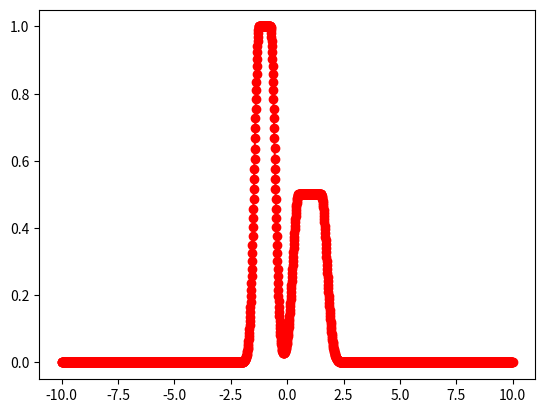

The matplotlib source for this figure: (Note: this script raises an exception after producing the figure.)
"""
Python class wrapper for data fitting.
Includes the following external methods:
getFunctions returns the list of function names (dictionary keys)
FitRegion performs the fitting
Note that FitRegion will plot on top of the current data using MPlots routines
if the current curve and the current plot instance are passed.
January, 2009
[redacted]
[redacted]
[redacted]
[redacted]

MIT License (See LICENSE.txt for details)

"""

import numpy
import scipy
import scipy.optimize
from scipy.stats import norm

# openoptFound = False
# try:
#     import openopt
#     openoptFound = True
# except Exception:
#     pass

import numpy.random
#from numba import autojit
usingMPlot=False

pyqt = False


# def debug_trace():
#     '''Set a tracepoint in the Python debugger that works with Qt'''
#     if pyqt:
#         from PyQt4.QtCore import pyqtRemoveInputHook
#     from pdb import set_trace
#
#     if pyqt:
#         pyqtRemoveInputHook()
#     set_trace()


class Fitting():
    # dictionary contains:
    # name of function: function call, initial parameters, iterations, plot color, then x and y for testing
    # target valutes, names of parameters, contant values, and derivative function if needed.
    #

    def __init__(self):
        self.fitfuncmap = {
            'exp0': (self.exp0eval, [0.0, 20.0], 2000, 'k', [0, 100, 1.],
                     [1.0, 5.0], ['A0', 'tau'], None, None),
            'exp1': (self.expeval, [0.0, 0.0, 20.0], 2000, 'k', [0, 100, 1.],
                     [0.5, 1.0, 5.0], ['DC', 'A0', 'tau'], None, self.expevalprime),
            'expsat': (self.expsat, [0.0, 1.0, 20.0], 2000, 'k', [0, 10, 1.],
                       [0.5, 1.0, 5.0], ['DC', 'A0', 'tau'], None, self.expsatprime),
            'expsum': (self.expsumeval, [0.0, -0.5, 200.0, -0.25, 450.0], 500000, 'k', [0, 1000, 1.],
                       [0.0, -1.0, 150.0, -0.25, 350.0], ['DC', 'A0', 'tau0', 'A1', 'tau1'], None, None),
            'expsum2': (self.expsumeval2, [0., -0.5, -0.250], 50000, 'k', [0, 1000, 1.],
                        [0., -0.5, -0.25], ['A0', 'A1'], [5., 20.], None),
            'exp2': (self.exp2eval, [0.0, -0.5, 200.0, -0.25, 450.0], 500000, 'k', [0, 1000, 1.],
                     [0.0, -1.0, 150.0, -0.25, 350.0], ['DC', 'A0', 'tau0', 'A1', 'tau1'], None, None),
            'exppow': (self.exppoweval, [0.0, 1.0, 100, ], 2000, 'k', [0, 100, 0.1],
                       [0.0, 1.0, 100.0], ['DC', 'A0', 'tau'], None, None),
            'exppulse': (self.expPulse, [3.0, 2.5, 0.2, 2.5, 2.0, 0.5], 2000, 'k', [0, 10, 0.3],
                         [0.0, 0., 0.75, 4., 1.5, 1.], ['DC', 't0', 'tau1', 'tau2', 'amp', 'width'], None, None),
            'FIGrowth1': (self.FIGrowth1, [0.0, 100., 1.0, 40., 200.], 2000, 'k', [0, 1000, 50],  # [Fzero, Ibreak, F1amp, F2amp, Irate]
                          [0.0, 0., 0., 10., 100.], ['Fzero', 'Ibreak', 'F1amp', 'F2amp', 'Irate'], None, None),
            'boltz': (self.boltzeval, [0.0, 1.0, -50.0, -5.0], 5000, 'r', [-130., -30., 1.],
                      [0.00, 0.010, -100.0, 7.0], ['DC', 'A0', 'x0', 'k'], None, None),
            'normalizedgauss': (self.normalized_gausseval, [1.0, 0.0, 0.5], 2000, 'y', [-10., 10., 0.2],
                                [1.0, 1.0, 2.0], ['A', 'mu', 'sigma'], None, None),
            'gauss': (self.gausseval, [1.0, 0.0, 0.5], 2000, 'y', [-10., 10., 0.2],
                      [1.0, 1.0, 2.0], ['A', 'mu', 'sigma'], None, None),
            'ngauss': (self.ngausseval, [1.0, 0.0, 0.5, 2., 1., 0.25], 2000, 'y', [-10., 10., 0.2],
                       [1.0, 1.0, 2.0, 0.5, 0.5, 0.1], ['A1', 'mu1', 'sigma1', 'A2', 'mu2', 'sigma2'], 2, None),
            'flattopgauss': (self.flattop_gausseval, [1.0, 0.0, 0.5, 0.5], 50000, 'y', [-10., 10., 0.01],
                             [1.0, 1.0, 2.0, 0.2], ['A', 'mu', 'sigma', 'ftwidth'], None, None),
            'flattopngauss': (self.flattop_ngausseval, [1.0, -1.0, 0.2, 0.25, 0.5, 1.0, 0.25, 0.5], 50000, 'y', [-10., 10., 0.01],
                              [1.0, 1.0, 2.0, 0.2, 0.75, 1.0, 2.0, 0.2], [
                                  'A', 'mu', 'sigma', 'ftwidth', 'A2', 'mu2', 'sigma2', 'ftwidth2'],
                              2, None),
            'line': (self.lineeval, [1.0, 0.0], 500, 'r', [-10., 10., 0.5],
                     [0.0, 2.0], ['m', 'b'], None, None),
            'poly2': (self.poly2eval, [1.0, 1.0, 0.0], 500, 'r', [0, 100, 1.],
                      [0.5, 1.0, 5.0], ['a', 'b', 'c'], None, None),
            'poly3': (self.poly3eval, [1.0, 1.0, 1.0, 0.0], 1000, 'r', [0., 100., 1.],
                      [0.5, 1.0, 5.0, 2.0], ['a', 'b', 'c', 'd'], None, None),
            'poly4': (self.poly4eval, [1.0, 1.0, 1.0, 1.0, 0.0], 1000, 'r', [0., 100., 1.],
                      [0.1, 0.5, 1.0, 5.0, 2.0], ['a', 'b', 'c', 'd', 'e'], None, None),
            'sin': (self.sineeval, [-1., 1.0, 4.0, 0.0], 1000, 'r', [0., 100., 0.2],
                    [0.0, 1.0, 9.0, 0.0], ['DC', 'A', 'f', 'phi'], None, None),
            'boltz2': (self.boltzeval2, [0.0, 0.5, -50.0, 5.0, 0.5, -20.0, 3.0], 1200, 'r',
                       [-100., 50., 1.], [0.0, 0.3, -45.0,
                                          4.0, 0.7, 10.0, 12.0],
                       ['DC', 'A1', 'x1', 'k1', 'A2', 'x2', 'k2'], None, None),
            'taucurve': (self.taucurve, [50., 300.0, 60.0, 10.0, 8.0, 65.0, 10.0], 50000, 'r',
                         [-150., 50., 1.], [0.0, 237.0,
                                            60.0, 12.0, 17.0, 60.0, 14.0],
                         ['DC', 'a1', 'v1', 'k1', 'a2', 'v2', 'k2'], None, self.taucurveder),
        }
        self.fitSum2Err = 0

    def getFunctions(self):
        return list(self.fitfuncmap.keys())

    def exp0eval(self, p, x, y=None, C=None, sumsq=False):
        """
        Exponential function with an amplitude and 0 offset
        """
        yd = p[0] * numpy.exp(-x / p[1])
        if y is None:
            return yd
        else:
            if sumsq is True:
                return numpy.sum((y - yd) ** 2)
            else:
                return y - yd

    def expsumeval(self, p, x, y=None, C=None, sumsq=False, weights=None):
        """
        Sum of two exponentials with independent time constants and amplitudes,
        and a DC offset
        """
        yd = p[0] + (p[1] * numpy.exp(-x / p[2])) + \
            (p[3] * numpy.exp(-x / p[4]))
        if y is None:
            return yd
        else:
            yerr = y - yd
            if weights is not None:
                yerr = yerr * weights
            if sumsq is True:
                return numpy.sum(yerr ** 2)
            else:
                return yerr

    def expsumeval2(self, p, x, y=None, C=None, sumsq=False, weights=None):
        """
        Sum of two exponential terms, with predefined time constants, allowing
        only the amplitudes and DC offset to vary
        """
        yd = p[0] + (p[1] * numpy.exp(-x / C[0])) + \
            (p[2] * numpy.exp(-x / C[1]))
        if y is None:
            return yd
        else:
            if sumsq is True:
                return numpy.sum((y - yd) ** 2)
            else:
                return y - yd

    def expeval(self, p, x, y=None, C=None, sumsq=False, weights=None):
        """
        Single exponential with DC offset
        """
        yd = p[0] + p[1] * numpy.exp(-x / p[2])
        if y is None:
            return yd
        else:
            if sumsq is True:
                return numpy.sum((y - yd) ** 2)
            else:
                return y - yd

    def expevalprime(self, p, x, y=None, C=None, sumsq=False, weights=None):
        """
        Derivative for exponential with offset
        """
        ydp = p[1] * numpy.exp(-x / p[2]) / (p[2] * p[2])
        yd = p[0] + p[1] * numpy.exp(-x / p[2])
        if y is None:
            return (yd, ydp)
        else:
            if sumsq is True:
                return numpy.sum((y - yd) ** 2)
            else:
                return y - yd

    def expsat(self, p, x, y=None, C=None, sumsq=False, weights=None):
        """
        Saturing single exponential rise with DC offset:
        p[0] + p[1]*(1-np.exp(-x/p[2]))
        """
        yd = p[0] + p[1] * (1.0 - numpy.exp(-x * p[2]))
        if y is None:
            return yd
        else:
            if sumsq is True:
                return numpy.sum((y - yd) ** 2)
            else:
                return y - yd

    def expsatprime(self, p, x):
        """
        derivative for expsat
        """
#        yd = p[0] + p[1] * (1.0 - numpy.exp(-x * p[2]))
        ydp = p[1] * p[2] * numpy.exp(-x * p[2])
        return ydp

    def exppoweval(self, p, x, y=None, C=None, sumsq=False, weights=None):
        """
        Single exponential function, raised to a power
        """
        if C is None:
            cx = 1.0
        else:
            cx = C[0]
        yd = p[0] + p[1] * (1.0 - numpy.exp(-x / p[2])) ** cx
        if y is None:
            return yd
        else:
            if sumsq is True:
                return numpy.sum((y - yd) ** 2)
            else:
                return y - yd

    def exp2eval(self, p, x, y=None, C=None, sumsq=False, weights=None):
        """
        For fit to activation currents, 2nd order exp + first order exp
        """
        yd = p[0] + (p[1] * (1.0 - numpy.exp(-x / p[2])) ** 2.0) + \
            (p[3] * (1.0 - numpy.exp(-x / p[4])))
        if y is None:
            return yd
        else:
            if sumsq is True:
                ss = numpy.sqrt(numpy.sum((y - yd) ** 2.0))
                #                if p[4] < 3.0*p[2]:
                # ss = ss*1e6 # penalize them being too close
                return ss
            else:
                return y - yd

            #    @autojit

    def expPulse(self, p, x, y=None, C=None, sumsq=False, weights=None):
        """
        Exponential pulse function (rising exponential with variable-length
        plateau followed by falling exponential)
        Parameter p is [offset, tau1, tau2, amp, width]
        """
        yOffset, t0, tau1, tau2, amp, width = p
        yd = numpy.empty(x.shape)
        yd[x < t0] = yOffset
        m1 = (x >= t0) & (x < (t0 + width))
        m2 = (x >= (t0 + width))
        x1 = x[m1]
        x2 = x[m2]
        yd[m1] = amp * (1 - numpy.exp(-(x1 - t0) / tau1)) + yOffset
        # y-value at start of decay
        amp2 = amp * (1 - numpy.exp(-width / tau1))
        yd[m2] = ((amp2) * numpy.exp(-(x2 - (width + t0)) / tau2)) + yOffset
        if y is None:
            return yd
        else:
            if sumsq is True:
                ss = numpy.sqrt(numpy.sum((y - yd) ** 2.0))
                return ss
            else:
                return y - yd

    def FIGrowth1(self, p, x, y=None, C=None, sumsq=True, weights=None):
        """
        Frequency versus current intensity (FI plot) fit
        Linear fit from 0 to breakpoint
        exponential growth thereafter

        Parameter p is a list containing: [Fzero, Ibreak, F1amp, F2amp, Irate]
        for I < break: F = Fzero + I*F1amp
        for I >= break: F = F(break)+ F2amp(1-exp^(-t * Irate))
        """
        Fzero, Ibreak, F1amp, F2amp, Irate = p
        yd = numpy.zeros(x.shape)
        m1 = (x < Ibreak)
        m2 = (x >= Ibreak)
        yd[m1] = Fzero + x[m1] * F1amp / Ibreak
        maxyd = numpy.max(yd)
        yd[m2] = F2amp * (1.0 - numpy.exp(- (x[m2] - Ibreak) * Irate)) + maxyd
        if y is None:
            return yd
        else:
            dy = y - yd
            w = numpy.ones(len(x))
#            xp = numpy.argwhere(x>0)
#            w[xp] = w[xp] + 3.*x[xp]/numpy.max(x)
            if sumsq is True:
                ss = numpy.sqrt(numpy.sum((w * dy) ** 2.0))
                return ss
            else:
                return w * dy

    def boltzeval(self, p, x, y=None, C=None, sumsq=False, weights=None):
        yd = p[0] + (p[1] - p[0]) / (1.0 + numpy.exp((x - p[2]) / p[3]))
        if y is None:
            return yd
        else:
            if sumsq is True:
                return numpy.sqrt(numpy.sum((y - yd) ** 2.0))
            else:
                return y - yd

    def boltzeval2(self, p, x, y=None, C=None, sumsq=False, weights=None):
        yd = p[0] + p[1] / (1 + numpy.exp((x - p[2]) / p[3])
                            ) + p[4] / (1 + numpy.exp((x - p[5]) / p[6]))
        if y is None:
            return yd
        else:
            if sumsq is True:
                return numpy.sum((y - yd) ** 2)
            else:
                return y - yd

    def normalized_gausseval(self, p, x, y=None, C=None, sumsq=False, weights=None):
        """
        Normalized version (area = 1)
        """
        yd = (p[0] / (p[2] * numpy.sqrt(2.0 * numpy.pi))) * \
            numpy.exp(-((x - p[1]) ** 2.0) / (2.0 * (p[2] ** 2.0)))
        if y is None:
            return yd
        else:
            if sumsq is True:
                return numpy.sum((y - yd) ** 2)
            else:
                return y - yd

    def gausseval(self, p, x, y=None, C=None, sumsq=False, weights=None):
        """
        Non-normalized version
        """
        yd = p[0] * numpy.exp(-((x - p[1]) ** 2.0) / (2.0 * (p[2] ** 2.0)))
        if y is None:
            return yd
        else:
            if sumsq is True:
                return numpy.sum((y - yd) ** 2)
            else:
                return y - yd

    def flattop_gausseval(self, p, x, y=None, C=None, sumsq=False, weights=None):
        """
        Non-normalized version
        p[0] is amplitude (a)
        p[1] is central position (x0)
        p[2] is sigma (signma)
        p[3] is the half-width of the flattop region (w) (should be >= 0.)
        """
        if p[3] <= 0.0:
            return self.gausseval(p[0:3], x, y=y, C=C, sumsq=sumsq, weights=weights)

        pl = p[1] - p[3]
        pr = p[1] + p[3]
        u = 1. / (2.0 * (p[2] * p[2]))
#        eu = numpy.exp(u)
        xl = numpy.argwhere(x <= pl).flatten()  # all to the left of the ft
        # pts to the right of the flattop
        xr = numpy.argwhere(x >= pr).flatten()
#        A = p[0] # / (numpy.sqrt(p[2] * 2.0 * numpy.pi))  # no need to scale...
        yd = p[0] * numpy.ones(x.shape)
        al = x[xl] - pl
        ar = x[xr] - pr
        #yd[xl] = A * norm.pdf(al, 0., p[2])
        yd[xl] = p[0] * numpy.exp(-numpy.square(al) * u)
        #yd[xr] = A * norm.pdf(ar, 0., p[2])
        yd[xr] = p[0] * numpy.exp(-numpy.square(ar) * u)
# flatpts = numpy.argwhere((x > pl) & (x < pr)).flatten() # if inside the flatop interval
#        if len(flatpts) > 0:
#            yd[flatpts[0]:flatpts[-1]+1] = p[0]*numpy.ones(len(flatpts))
#            yd[flatpts] = p[0]*numpy.ones(len(flatpts))
        if y is None:
            return yd
        else:
            if sumsq is True:
                return numpy.sum((y - yd) ** 2)
            else:
                return y - yd

    def ngausseval(self, p, x, y=None, C=2, sumsq=False, weights=None):
        # C is the number of gaussians to evaluate
        # p[0,1,2] are the parameters for the first gaussian
        # p[3,4,5] are the parameters for the second
        # etc.
        #
        for i in range(int(C)):
            pn = p[(i * 3):(i * 3) + 3]
            if i == 0:
                yd = self.gausseval(pn, x, y=None)
            else:
                yd += self.gausseval(pn, x, y=None)
        if y is None:
            return yd
        else:
            if sumsq is True:
                return numpy.sum((y - yd) ** 2)
            else:
                return y - yd

    def flattop_ngausseval(self, p, x, y=None, C=2, sumsq=False, weights=None):
        # C[0] is the number of gaussians to evaluate
        # C[1] is the truncation value (usually, 1.0)
        # p[0,1,2,3] are the parameters for the first gaussian
        # p[4,5,6,7] are the parameters for the second
        # etc.
        #
        for i in range(int(C)):
            pn = p[(i * 4):(i * 4) + 4]
            if i == 0:
                yd = self.flattop_gausseval(pn, x, y=None, sumsq=sumsq)
            else:
                yd += self.flattop_gausseval(pn, x, y=None, sumsq=sumsq)
        if y is None:
            return yd
        else:
            if sumsq is True:
                return numpy.sum((y - yd) ** 2.0)
            else:
                return y - yd

    def lineeval(self, p, x, y=None, C=None, sumsq=False, weights=None):
        yd = p[0] * x + p[1]
        if y is None:
            return yd
        else:
            if sumsq is True:
                return numpy.sum((y - yd) ** 2)
            else:
                return y - yd

    def poly2eval(self, p, x, y=None, C=None, sumsq=False, weights=None):
        yd = p[0] * x ** 2.0 + p[1] * x + p[2]
        if y is None:
            return yd
        else:
            if sumsq is True:
                return numpy.sum((y - yd) ** 2)
            else:
                return y - yd

    def poly3eval(self, p, x, y=None, C=None, sumsq=False, weights=None):
        yd = p[0] * x ** 3.0 + p[1] * x ** 2.0 + p[2] * x + p[3]
        if y is None:
            return yd
        else:
            if sumsq is True:
                return numpy.sum((y - yd) ** 2)
            else:
                return y - yd

    def poly4eval(self, p, x, y=None, C=None, sumsq=False, weights=None):
        yd = p[0] * x ** 4.0 + p[1] * x ** 3.0 + \
            p[2] * x ** 2.0 + p[3] * x + p[4]
        if y is None:
            return yd
        else:
            if sumsq is True:
                return numpy.sum((y - yd) ** 2)
            else:
                return y - yd

    def sineeval(self, p, x, y=None, C=None, sumsq=False, weights=None):
        yd = p[0] + p[1] * numpy.sin((x * 2.0 * numpy.pi / p[2]) + p[3])
        if y is None:
            return yd
        else:
            if sumsq is True:
                return numpy.sum((y - yd) ** 2)
            else:
                return y - yd

    def taucurve(self, p, x, y=None, C=None, sumsq=True, weights=None):
        """
        HH-like description of activation/inactivation function
        'DC', 'a1', 'v1', 'k1', 'a2', 'v2', 'k2'
        """
        yd = p[0] + 1.0 / (p[1] * numpy.exp((x + p[2]) /
                                            p[3]) + p[4] * numpy.exp(-(x + p[5]) / p[6]))
        if y is None:
            return yd
        else:
            if sumsq is True:
                return numpy.sqrt(numpy.sum((y - yd) ** 2))
            else:
                return y - yd

    def taucurveder(self, p, x):
        """
        Derivative for taucurve
        'DC', 'a1', 'v1', 'k1', 'a2', 'v2', 'k2'
        """
        y = -(p[1] * numpy.exp((p[2] + x) / p[3]) / p[3] - p[4] * numpy.exp(-(p[5] + x) / p[6]) / p[6]) / (
            p[1] * numpy.exp((p[2] + x) / p[3]) +
            p[4] * numpy.exp(-(p[5] + x) / p[6])) ** 2.0
        #  print 'dy: ', y
        return y

    def getClipData(self, x, y, t0, t1):
        """
        Return the values in y that match the x range in tx from
        t0 to t1. x must be monotonic increasing or decreasing.
        Allow for reverse ordering.
        """
        it0 = (numpy.abs(x - t0)).argmin()
        it1 = (numpy.abs(x - t1)).argmin()
        if it0 > it1:
            t = it1
            it1 = it0
            it0 = t
        return (x[it0:it1], y[it0:it1])

    def FitRegion(self, whichdata, thisaxis, tdat, ydat, t0=None, t1=None,
                  fitFunc='exp1', fitFuncDer=None, fitPars=None, fixedPars=None,
                  fitPlot=None, plotInstance=None, dataType='xy', method=None,
                  bounds=None, weights=None, constraints=()):
        """
        Fit x,y data pair over a region of x
        To call with tdat and ydat as simple arrays:
        FitRegion(1, 0, tdat, ydat, FitFunc = 'exp1')
        e.g., the first argument should be 1, but this axis is ignored if datatype is 'xy'
        """
        self.fitSum2Err = 0.0
        if t0 == t1:
            if plotInstance is not None and usingMPlot:
                (x, y) = plotInstance.getCoordinates()
                t0 = x[0]
                t1 = x[1]
        if t1 is None:
            t1 = numpy.max(tdat)
        if t0 is None:
            t0 = numpy.min(tdat)
        func = self.fitfuncmap[fitFunc]
        if func is None:
            print("FitRegion: unknown function %s" % (fitFunc))
            return
        xp = []
        xf = []
        yf = []
        yn = []
        tx = []
        names = func[6]
        if fitPars is None:
            fpars = func[1]
        else:
            fpars = fitPars
        # remap calls if needed for newer versions of scipy (>= 0.11)
        if method == 'simplex':
            method = 'Nelder-Mead'
        # check if 1-d, then "pretend" its only a 1-element block
        if ydat.ndim == 1 or dataType == 'xy' or dataType == '2d':
            nblock = 1
        else:
            # otherwise, this is the number of traces in the block
            nblock = ydat.shape[0]
        for block in range(nblock):
            for record in whichdata:
                if dataType == 'blocks':
                    (tx, dy) = self.getClipData(
                        tdat[block], ydat[block][record, thisaxis, :], t0, t1)
                else:
                    if ydat.ndim > 1:
                        (tx, dy) = self.getClipData(
                            tdat, ydat[record, :], t0, t1)
                    else:
                        (tx, dy) = self.getClipData(tdat, ydat, t0, t1)

                        #  print 'Fitting.py: Fit data: ', tx, dy
                yn.append(names)
                if not any(tx):
                    continue  # no data in the window...
                ier = 0
                #
                # Different optimization methods are included here. Not all have been tested fully with
                # this wrapper.
                #
                # use standard leastsq, no bounds
                if method is None or method == 'leastsq':
                    plsq, cov, infodict, mesg, ier = scipy.optimize.leastsq(func[0], fpars,
                                                                            args=(
                                                                                tx.astype('float64'), dy.astype(
                                                                                    'float64'),
                                                                                fixedPars),
                                                                            full_output=1, maxfev=func[2])
                    # print 'none/leastsq'
                    # print 'plsq: ', plsq
                    # print 'cov: ', cov
                    if ier > 4:
                        print("optimize.leastsq error flag is: %d" % (ier))
                        print(mesg)
                elif method == 'curve_fit':
                    # print fpars
                    # print fixedPars
                    plsq, cov = scipy.optimize.curve_fit(
                        func[0], tx.astype('float64'), dy.astype('float64'), p0=fpars)
                    # print 'curve_fit'
                    # print 'plsq: ', plsq
                    # print 'cov: ', cov
                    ier = 0
                elif method in ['fmin', 'simplex', 'Nelder-Mead', 'bfgs', 'TNC', 'SLSQP', 'COBYLA',
                                'L-BFGS-B']:  # use standard wrapper from scipy for those routintes
                    res = scipy.optimize.minimize(func[0], fpars,
                                                  args=(
                                                      tx.astype('float64'), dy.astype('float64'), fixedPars, True),
                                                  method=method, jac=None, hess=None, hessp=None, bounds=bounds,
                                                  constraints=constraints, tol=None, callback=None,
                                                  options={'maxiter': func[2], 'disp': False})
                    plsq = res.x
                    # print 'res: ', res

                # next section is replaced by the code above - kept here for reference if needed...
                # elif method == 'fmin' or method == 'simplex':
                #     plsq = scipy.optimize.fmin(func[0], fpars, args=(tx.astype('float64'), dy.astype('float64'), fixedPars, True),
                # maxfun = func[2]) # , iprint=0)
                #     ier = 0
                # elif method == 'bfgs':
                #     plsq, cov, infodict = scipy.optimize.fmin_l_bfgs_b(func[0], fpars, fprime=func[8],
                #                 args=(tx.astype('float64'), dy.astype('float64'), fixedPars, True, weights),
                #                 maxfun = func[2], bounds = bounds,
                # approx_grad = True) # , disp=0, iprint=-1)
                # use OpenOpt's routines - usually slower, but sometimes they
                # converge better
                # elif method == 'openopt' and openoptFound:
                #     print('OpenOpt!!!')
                #     if bounds is not None:
                #         # unpack bounds
                #         lb = [z[0] for z in bounds]
                #         ub = [z[1] for z in bounds]
                #         fopt = openopt.DFP(
                #             func[0], fpars, tx, dy, df=fitFuncDer, lb=lb, ub=ub)
                #         # fopt.df = func[8]
                #         r = fopt.solve('nlp:ralg', plot=0, iprint=10)
                #         plsq = r.xf
                #         ier = 0
                #     else:
                #         fopt = openopt.DFP(
                #             func[0], fpars, tx, dy, df=fitFuncDer)
                #         print(func[8])
                #         #  fopt.df = func[7]
                #         fopt.checkdf()
                #         r = fopt.solve('nlp:ralg', plot=0, iprint=10)
                #         plsq = r.xf
                #         ier = 0
                else:
                    print('method %s not recognized, please check Fitting.py' % (method))
                    return
                # min(tx), max(tx), (max(tx)-min(tx))/100.0)
                xfit = numpy.linspace(t0, t1, num=100, endpoint=True)
                yfit = func[0](plsq, xfit, C=fixedPars)
                yy = func[0](plsq, tx, C=fixedPars)  # calculate function
                self.fitSum2Err = numpy.sum((dy - yy) ** 2)
                if usingMPlot and fitPlot != None and plotInstance != None:
                    self.FitPlot(xFit=xfit, yFit=yfit, fitFunc=func[0],
                                 fitPars=plsq, plot=fitPlot, plotInstance=plotInstance)
                xp.append(plsq)  # parameter list
                xf.append(xfit)  # x plot point list
                yf.append(yfit)  # y fit point list
        return (xp, xf, yf, yn)  # includes names with yn and range of tx

    def FitPlot(self, xFit=None, yFit=None, fitFunc='exp1',
                fitPars=None, fixedPars=None, fitPlot=None, plotInstance=None,
                color=None):
        """
        Plot the fit data onto the fitPlot with the specified "plot Instance".
             if there is no xFit, or some parameters are missing, we just return.
             if there is xFit, but no yFit, then we try to compute the fit with
             what we have. The plot is superimposed on the specified "fitPlot" and
             the color is specified by the function color in the fitPars list.
        """
        if xFit is None or fitPars is None:
            return
        func = self.fitfuncmap[fitFunc]
        if color is None:
            fcolor = func[3]
        else:
            fcolor = color
        if yFit is None:
            yFit = numpy.array(xFit.shape)
#            print 'xfit shape: ', xFit.shape
            yFit = func[0](fitPars, xFit, C=fixedPars)
          #  for k in range(0, len(fitPars)):
           #     yFit[k] = func[0](fitPars[k], xFit[k], C=fixedPars)
        if plotInstance is None or fitPlot is None:
            return (yFit)
        for k in range(0, len(fitPars)):
            plotInstance.PlotLine(fitPlot, xFit[k], yFit[k], color=fcolor)
        return (yFit)

    def getFitErr(self):
        """ Return the fit error for the most recent fit"""
        return (self.fitSum2Err)

    def expfit(self, x, y):
        """ find best fit of a single exponential function to x and y
        using the chebyshev polynomial approximation.
        returns (DC, A, tau) for fit.

        Perform a single exponential fit to data using Chebyshev polynomial method.
        Equation fit: y = a1 * exp(-x/tau) + a0
        Call: [a0 a1 tau] = expfit(x,y);
        Calling parameter x is the time base, y is the data to be fit.
        Returned values: a0 is the offset, a1 is the amplitude, tau is the time
        constant (scaled in units of x).
        Relies on routines chebftd to generate polynomial coeffs, and chebint to compute the
        coefficients for the integral of the data. These are now included in this
        .py file source.
        This version is based on the one in the pClamp manual: HOWEVER, since
        I use the bounded [-1 1] form for the Chebyshev polynomials, the coefficients are different,
        and the resulting equation for tau is different. I manually optimized the tau
        estimate based on fits to some simulated noisy data. (Its ok to use the whole range of d1 and d0
        when the data is clean, but only the first few coeffs really hold the info when
        the data is noisy.)
        NOTE: The user is responsible for making sure that the passed data is appropriate,
        e.g., no large noise or electronic transients, and that the time constants in the
        data are adequately sampled.
        To do a double exp fit with this method is possible, but more complex.
        It would be computationally simpler to try breaking the data into two regions where
        the fast and slow components are dominant, and fit each separately; then use that to
        seed a non-linear fit (e.g., L-M) algorithm.
        Final working version 4/13/99 Paul B. Manis
        converted to Python 7/9/2009 Paul B. Manis. Seems functional.
        """
        n = 30  # default number of polynomials coeffs to use in fit
        a = numpy.amin(x)
        b = numpy.amax(x)
        d0 = self.chebftd(a, b, n, x, y)  # coeffs for data trace...
        d1 = self.chebint(a, b, d0, n)  # coeffs of integral...
        tau = -numpy.mean(d1[2:3] / d0[2:3])
        try:
            g = numpy.exp(-x / tau)
        except:
            g = 0.0
        # generate chebyshev polynomial for unit exponential function
        dg = self.chebftd(a, b, n, x, g)
        # now estimate the amplitude from the ratios of the coeffs.
        a1 = self.estimate(d0, dg, 1)
        a0 = (d0[0] - a1 * dg[0]) / 2.0         # get the offset here
        return (a0, a1, tau)

    def estimate(self, c, d, m):
        """ compute optimal estimate of parameter from arrays of data """
        n = len(c)
        a = sum(c[m:n] * d[m:n]) / sum(d[m:n] ** 2.0)
        return (a)

    # note : the following routine is a bottleneck. It should be coded in C.

    def chebftd(self, a, b, n, t, d):
        """ Chebyshev fit; from Press et al, p 192.
            matlab code P. Manis 21 Mar 1999
            "Given a function func, lower and upper limits of the interval [a,b], and
            a maximum degree, n, this routine computes the n coefficients c[1..n] such that
            func(x) sum(k=1, n) of ck*Tk(y) - c0/2, where y = (x -0.5*(b+a))/(0.5*(b-a))
            This routine is to be used with moderately large n (30-50) the array of c's is
            subsequently truncated at the smaller value m such that cm and subsequent
            terms are negligible."
            This routine is modified so that we find close points in x (data array) - i.e., we find
            the best Chebyshev terms to describe the data as if it is an arbitrary function.
            t is the x data, d is the y data...
            """
        bma = 0.5 * (b - a)
        bpa = 0.5 * (b + a)
        inc = t[1] - t[0]
        f = numpy.zeros(n)
        for k in range(0, n):
            y = numpy.cos(numpy.pi * (k + 0.5) / n)
            pos = int(0.5 + (y * bma + bpa) / inc)
            if pos < 0:
                pos = 0
            if pos >= len(d) - 2:
                pos = len(d) - 2
            try:
                f[k] = d[pos + 1]
            except:
                print("error in chebftd: k = %d (len f = %d)  pos = %d, len(d) = %d\n" % (k, len(f), pos, len(d)))
                print("you should probably make sure this doesn't happen")
        fac = 2.0 / n
        c = numpy.zeros(n)
        for j in range(0, n):
            sum = 0.0
            for k in range(0, n):
                sum = sum + f[k] * numpy.cos(numpy.pi * j * (k + 0.5) / n)
            c[j] = fac * sum
        return (c)

    def chebint(self, a, b, c, n):
        """ Given a, b, and c[1..n] as output from chebft or chebftd, and given n,
        the desired degree of approximation (length of c to be used),
        this routine computes cint, the Chebyshev coefficients of the
        integral of the function whose coeffs are in c. The constant of
        integration is set so that the integral vanishes at a.
        Coded from Press et al, 3/21/99 P. Manis (Matlab)
        Python translation 7/8/2009 P. Manis
        """
        sum = 0.0
        fac = 1.0
        con = 0.25 * (b - a)  # factor that normalizes the interval
        cint = numpy.zeros(n)
        for j in range(1, n - 2):
            cint[j] = con * (c[j - 1] - c[j + 1]) / j
            sum = sum + fac * cint[j]
            fac = - fac
        cint[n - 1] = con * c[n - 2] / (n - 1)
        sum = sum + fac * cint[n - 1]
        cint[0] = 2.0 * sum  # set constant of integration.
        return (cint)

    def flatten(self, l, ltypes=(list, tuple)):
        """
        routine to flatten an array/list.
        """
        i = 0
        while i < len(l):
            while isinstance(l[i], ltypes):
                if not l[i]:
                    l.pop(i)
                    if not len(l):
                        break
                else:
                    l[i:i + 1] = list(l[i])
            i += 1
        return l


# run some tests if we are "main"

def main():
    #    import matplotlib.pyplot as pyplot
    
    import matplotlib.pyplot as pylab
    #
    # pylab.rcParams['text.usetex'] = True
    # pylab.rcParams['interactive'] = False
    # pylab.rcParams['font.family'] = 'sans-serif'
    # pylab.rcParams['font.sans-serif'] = 'Arial'
    # pylab.rcParams['mathtext.default'] = 'sf'
    # pylab.rcParams['figure.facecolor'] = 'white'
    # next setting allows pdf font to be readable in Adobe Illustrator
    # pylab.rcParams['pdf.fonttype'] = 42
    # pylab.rcParams['text.dvipnghack'] = True
    # to here (matplotlib stuff - touchy!

    print('Testing Fitting')
    Fits = Fitting()
    #    x = numpy.arange(0, 100.0, 0.1)
    #    y = 5.0-2.5*numpy.exp(-x/5.0)+0.5*numpy.random.randn(len(x))
    #    (dc, aFit,tauFit) = Fits.expfit(x,y)
    #    yf = dc + aFit*numpy.exp(-x/tauFit)
    #   pyplot.figure(1)
    #  pyplot.plot(x,y,'k')
    #  pyplot.hold(True)
    #  pyplot.plot(x, yf, 'r')
    #  pyplot.show()
    exploreError = False

    func = 'flattopngauss'
    if exploreError is True:
        # explore the error surface for a function:

        f = Fits.fitfuncmap[func]
        p1range = numpy.arange(0.1, 5.0, 0.1)
        p2range = numpy.arange(0.1, 5.0, 0.1)

        err = numpy.zeros((len(p1range), len(p2range)))
        x = numpy.array(numpy.arange(f[4][0], f[4][1], f[4][2]))
        C = None
        if func in ['expsum2', 'exppulse', 'ngauss']:
            C = f[7]
        # check exchange of tau1 ([1]) and width[4]
        yOffset, t0, tau1, tau2, amp, width = f[1]  # get inital parameters
        y0 = f[0](f[1], x, C=C)
        noise = numpy.random.random(y0.shape) - 0.5
        y0 += 0.0 * noise
        sh = err.shape
        yp = numpy.zeros((sh[0], sh[1], len(y0)))
        for i, p1 in enumerate(p1range):
            tau1t = tau1 * p1
            for j, p2 in enumerate(p2range):
                ampt = amp * p2
                pars = (yOffset, t0, tau1t, tau2, ampt, width)  # repackage
                err[i, j] = f[0](pars, x, y0, C=C, sumsq=True)
                yp[i, j] = f[0](pars, x, C=C, sumsq=False)

        pylab.figure()
        CS = pylab.contour(p1range * tau1, p2range * width, err, 25)
        CB = pylab.colorbar(CS, shrink=0.8, extend='both')
        pylab.figure()
        for i, p1 in enumerate(p1range):
            for j, p2 in enumerate(p2range):
                pylab.plot(x, yp[i, j])
        pylab.plot(x, y0, 'r-', linewidth=2.0)

    # run tests for each type of fit, return results to compare parameters

    cons = []
    bnds = None

    signal_to_noise = 100000.
    for func in Fits.fitfuncmap:
        if func != 'flattopngauss':
            continue
        print("\nFunction: %s\nTarget: " % (func), end=' ')
        f = Fits.fitfuncmap[func]
        for k in range(0, len(f[1])):
            print("%f " % (f[1][k]), end=' ')
        print("\nStarting:     ", end=' ')
        for k in range(0, len(f[5])):
            print("%f " % (f[5][k]), end=' ')

        #        nstep = 500.0
        #        if func == 'sin':
        #            nstep = 100.0
        x = numpy.array(numpy.arange(f[4][0], f[4][1], f[4][2]))
        C = None
        if func in ['expsum2', 'exppulse', 'ngauss', 'flattopgauss', 'flattopngauss']:
            print('\n', f[7])
            C = f[7]

        y = f[0](f[1], x, C=C)
        yd = numpy.array(y)
        noise = numpy.random.normal(0, 0.1, yd.shape)
        my = numpy.amax(yd)
        #yd = yd + sigmax*0.05*my*(numpy.random.random_sample(shape(yd))-0.5)
        yd += noise * my / signal_to_noise
        testMethod = 'SLSQP'
        if func == 'taucurve':
            continue
            bounds = [(0., 100.), (0., 1000.), (0.0, 500.0), (0.1, 50.0),
                      (0., 1000), (0.0, 500.0), (0.1, 50.0)]
            (fpar, xf, yf, names) = Fits.FitRegion(numpy.array([1]), 0, x, yd, fitFunc=func, bounds=bounds,
                                                   method=testMethod)
        elif func == 'FIGrowth1':
                # Parameter p is [Fzero, Ibreak, F1amp, F2amp, Irate]
            print('\nFIGrowth1: ')
            bounds = [
                (0.0, 3.0), (0.0, 1000), (0.0, 5.0), (0.0, 100.0,), (0.0, 100.0)]
            initialgr = f[0](f[5], x, None)
            (fpar, xf, yf, names) = Fits.FitRegion(numpy.array([1]), 0, x, yd, fitFunc=func, bounds=bounds,
                                                   constraints=[], fixedPars=None, method=testMethod)
            tv = f[5]

        elif func == 'boltz':
            bounds = [(-0.5, 0.5), (0.0, 20.0), (-120., 0.), (-20., 0.)]
            (fpar, xf, yf, names) = Fits.FitRegion(numpy.array([1]), 0, x, yd, fitFunc=func, bounds=bounds,
                                                   method=testMethod)

        elif func == 'exp2':
            bounds = [(-0.001, 0.001), (-5.0, 0.), (1.0, 500.0), (-5.0, 0.0),
                      (1., 10000.)]
            (fpar, xf, yf, names) = Fits.FitRegion(numpy.array([1]), 0, x, yd, fitFunc=func, bounds=bounds,
                                                   method=testMethod)

        elif func == 'exppulse':
            # set some constraints to the fitting
            # yOffset, tau1, tau2, amp, width = f[1]  # order of constraings
            dt = numpy.mean(numpy.diff(x))
            bounds = [
                (-5, 5), (-15., 15.), (-2, 2.0), (2 - 10, 10.), (-5, 5.), (0., 5.)]
            # cxample for constraints:
            # cons = ({'type': 'ineq', 'fun': lambda x:   x[4] - 3.0*x[2]},
            #         {'type': 'ineq', 'fun': lambda x:   - x[4] + 12*x[2]},
            #         {'type': 'ineq', 'fun': lambda x:   x[2]},
            #         {'type': 'ineq', 'fun': lambda x:  - x[4] + 2000},
            #         )
            cons = ({'type': 'ineq', 'fun': lambda x: x[3] - x[2]},  # tau1 < tau2
                    )
            C = None

            tv = f[5]
            initialgr = f[0](f[5], x, None)
            (fpar, xf, yf, names) = Fits.FitRegion(
                numpy.array([1]), 0, x, yd, fitFunc=func, fixedPars=C, constraints=cons, bounds=bounds,
                method=testMethod)
            # print xf
            # print yf
            # print fpar
            # print names

        else:
            tv = f[5]
            initialgr = f[0](f[5], x, None)
            (fpar, xf, yf, names) = Fits.FitRegion(
                numpy.array([1]), 0, x, yd, fitFunc=func, fixedPars=C, constraints=cons, bounds=bnds, method=testMethod)
            # print fpar
        s = numpy.shape(fpar)
        j = 0
        outstr = ""
        initstr = ""
        truestr = ""
        for i in range(0, len(names[j])):
            #            print "%f " % fpar[j][i],
            outstr = outstr + ('%s = %f, ' % (names[j][i], fpar[j][i]))
            initstr = initstr + '%s = %f, ' % (names[j][i], tv[i])
            truestr = truestr + '%s = %f, ' % (names[j][i], f[1][i])
        print(("\nTrue(%d) : %s" % (j, truestr)))
        print(("FIT(%d)   : %s" % (j, outstr)))
        print(("init(%d) : %s" % (j, initstr)))
        print(("Error:   : %f" % (Fits.fitSum2Err)))
        if func in ['exppulse', 'FIGrowth1', 'flattopgauss', 'flattopngauss']:
            print("red o = data; blue line is fit; black dashed is initial guess")
            pylab.figure()
            pylab.plot(numpy.array(x), yd, 'ro-')
            pylab.hold(True)
            pylab.plot(numpy.array(x), initialgr, 'k--')
            pylab.plot(xf[0], yf[0], 'b-')  # fit
            pylab.show()

if __name__ == "__main__":
    main()